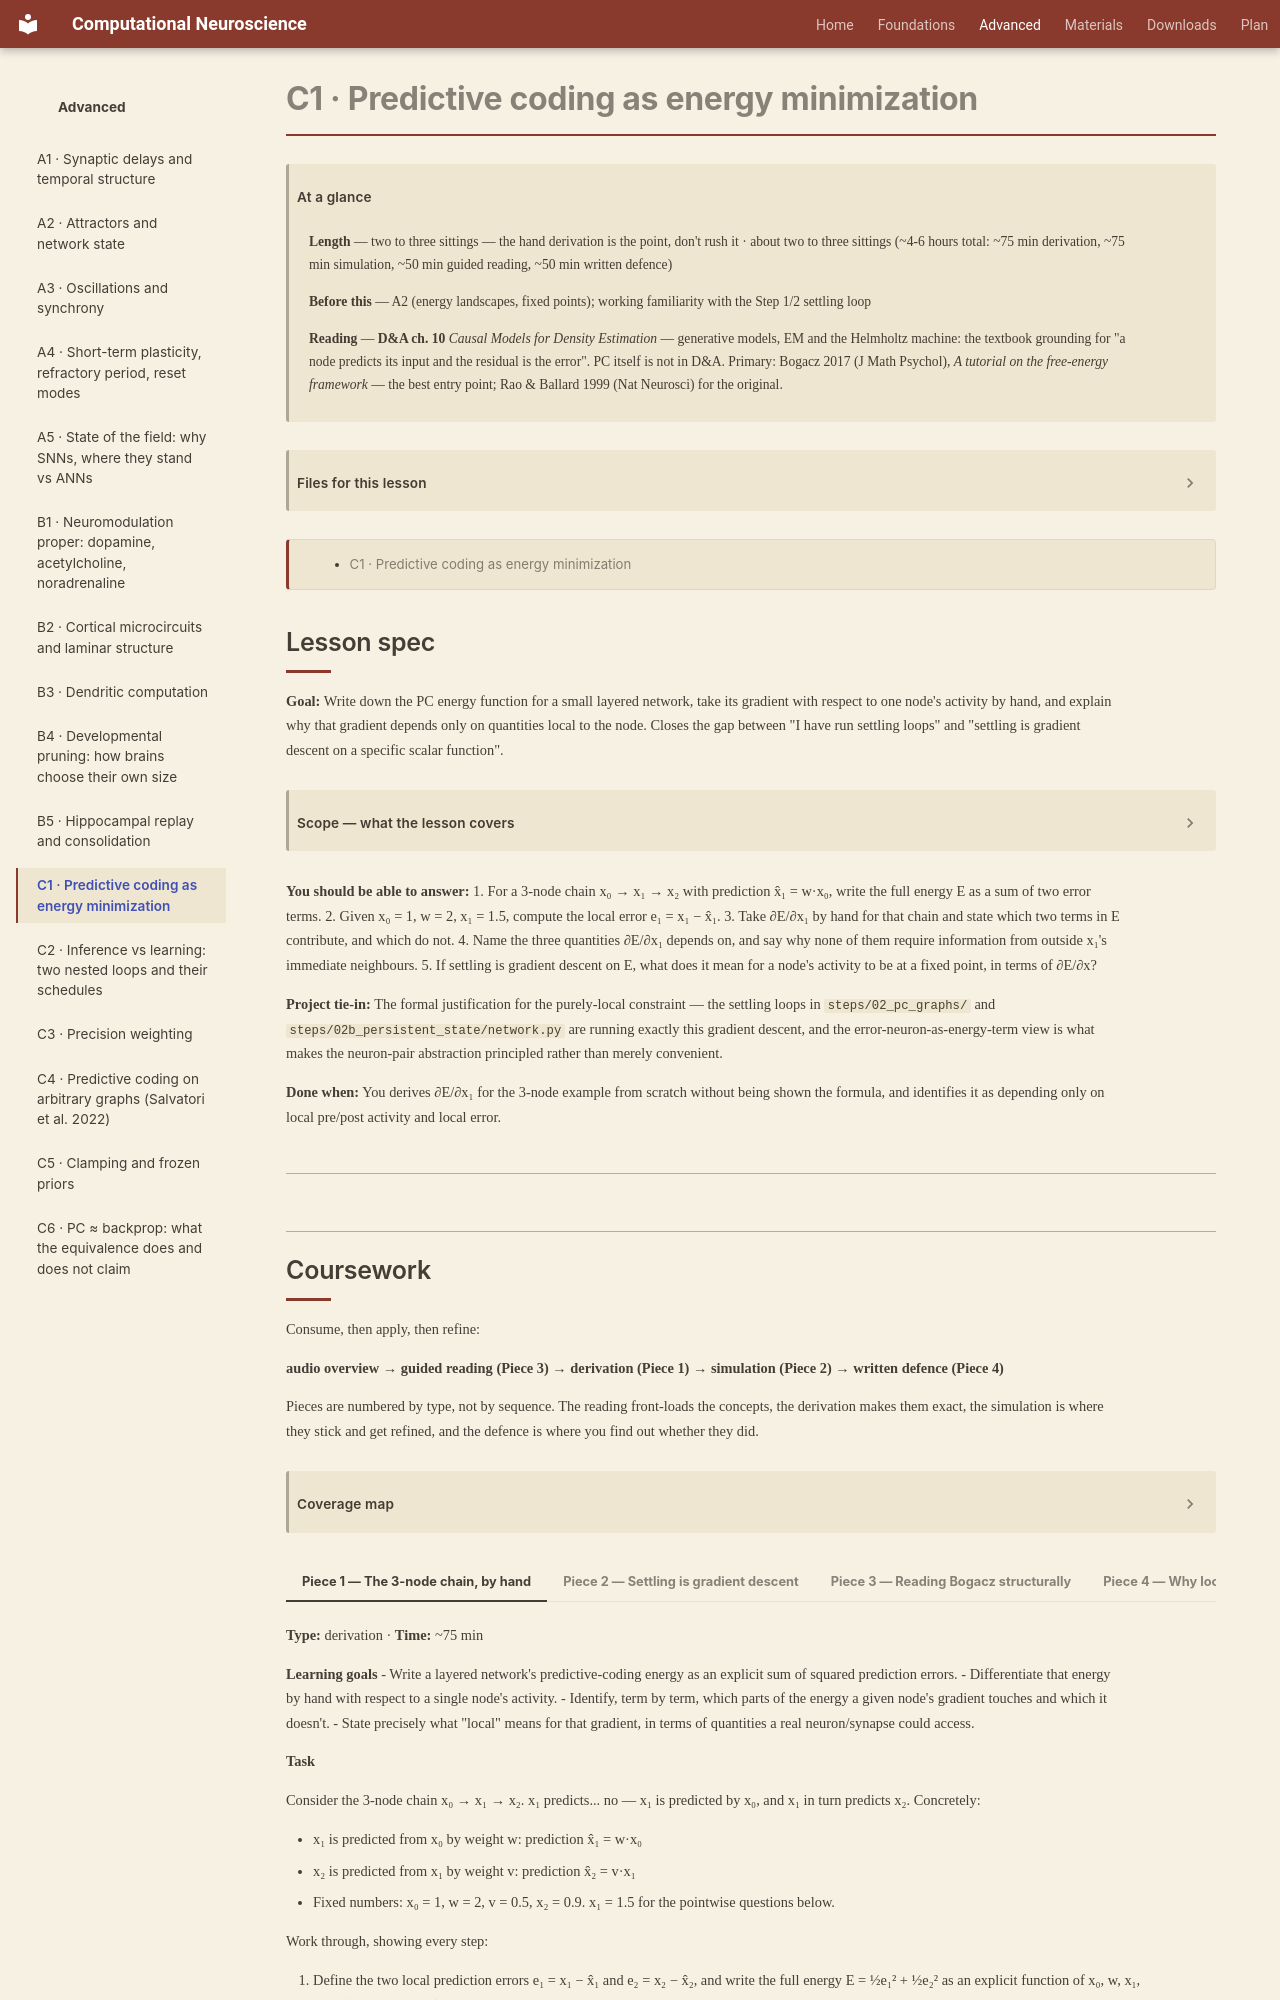

repository: kaleLetendre/comp-neuro-course · page: advanced/C1/index.html · generator: mkdocs

# C1 · Predictive coding as energy minimization

!!! abstract "At a glance"

    **Length** — two to three sittings — the hand derivation is the point, don't rush it · about two to three sittings (~4-6 hours total: ~75 min derivation, ~75 min simulation, ~50 min guided reading, ~50 min written defence)
    **Before this** — A2 (energy landscapes, fixed points); working familiarity with the Step 1/2 settling loop
    **Reading** — **D&A ch. 10** *Causal Models for Density Estimation* — generative models, EM and the Helmholtz machine: the textbook grounding for "a node predicts its input and the residual is the error". PC itself is not in D&A. Primary: Bogacz 2017 (J Math Psychol), *A tutorial on the free-energy framework* — the best entry point; Rao & Ballard 1999 (Nat Neurosci) for the original.

[TOC]

## Lesson spec

**Goal:** Write down the PC energy function for a small layered network, take its gradient with respect to one node's activity by hand, and explain why that gradient depends only on quantities local to the node. Closes the gap between "I have run settling loops" and "settling is gradient descent on a specific scalar function".

??? note "Scope — what the lesson covers"

    - Generative-model framing: each node predicts its inputs from its neighbours' activities and the weights on those edges
    - Energy as a sum of squared prediction errors; its relation to negative-log Gaussian free energy at precision 1
    - Hand derivation: write E for a 3-node chain, take ∂E/∂x for the middle node, show which terms survive
    - The error neuron as the physical carrier of one error term in that sum
    - Settling as gradient descent on E with weights fixed, connecting to A2's fixed points as energy minima
    - Not covered: weight updates and schedule (C2), precision ≠ 1 (C3), non-layered graphs (C4)

**You should be able to answer:**
1. For a 3-node chain x₀ → x₁ → x₂ with prediction x̂₁ = w·x₀, write the full energy E as a sum of two error terms.
2. Given x₀ = 1, w = 2, x₁ = 1.5, compute the local error e₁ = x₁ − x̂₁.
3. Take ∂E/∂x₁ by hand for that chain and state which two terms in E contribute, and which do not.
4. Name the three quantities ∂E/∂x₁ depends on, and say why none of them require information from outside x₁'s immediate neighbours.
5. If settling is gradient descent on E, what does it mean for a node's activity to be at a fixed point, in terms of ∂E/∂x?

**Project tie-in:** The formal justification for the purely-local constraint — the settling loops in `steps/02_pc_graphs/` and `steps/02b_persistent_state/network.py` are running exactly this gradient descent, and the error-neuron-as-energy-term view is what makes the neuron-pair abstraction principled rather than merely convenient.

**Done when:** You derives ∂E/∂x₁ for the 3-node example from scratch without being shown the formula, and identifies it as depending only on local pre/post activity and local error.

---
